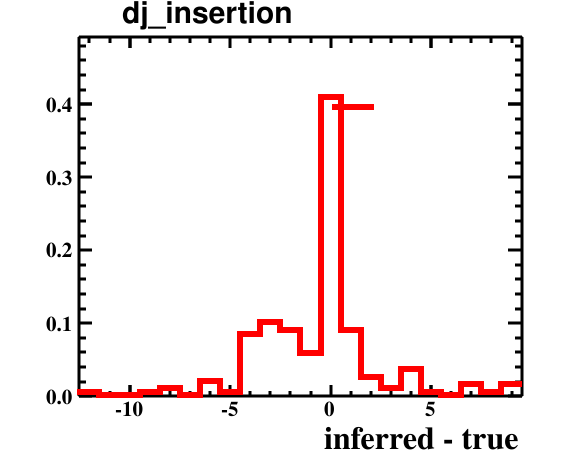

Source data for this figure (header and first rows):
bin_low_edge, contents, binerror, xtitle, binlabel
-13.5, 0.0, 0.0, inferred - true, 
-12.5, 0.005319, 0.005319, inferred - true, 
-11.5, 0.0, 0.0, inferred - true, 
-10.5, 0.0, 0.0, inferred - true, 
-9.5, 0.005319, 0.005319, inferred - true, 
-8.5, 0.01064, 0.007522, inferred - true, 
-7.5, 0.0, 0.0, inferred - true, 
-6.5, 0.02128, 0.01064, inferred - true, 
-5.5, 0.005319, 0.005319, inferred - true, 
-4.5, 0.08511, 0.02128, inferred - true, 
-3.5, 0.1011, 0.02319, inferred - true, 
-2.5, 0.09043, 0.02193, inferred - true, 
-1.5, 0.05851, 0.01764, inferred - true, 
-0.5, 0.4096, 0.04668, inferred - true, 
0.5, 0.09043, 0.02193, inferred - true, 
1.5, 0.0266, 0.01189, inferred - true, 
2.5, 0.01064, 0.007522, inferred - true, 
3.5, 0.03723, 0.01407, inferred - true, 
4.5, 0.005319, 0.005319, inferred - true, 
5.5, 0.0, 0.0, inferred - true, 
6.5, 0.01596, 0.009213, inferred - true, 
7.5, 0.005319, 0.005319, inferred - true, 
8.5, 0.01596, 0.009213, inferred - true, 
9.5, 0.0, 0.0, inferred - true, 
